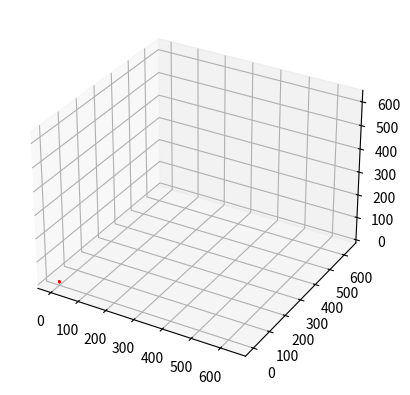
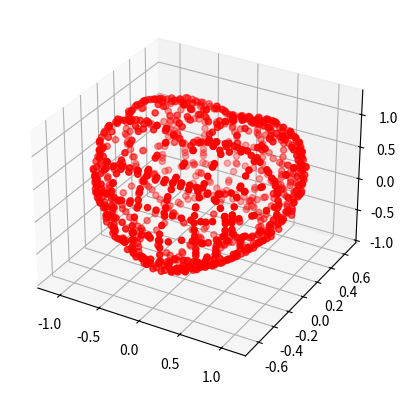

These figures' Python source, in order:
from mpl_toolkits.mplot3d import Axes3D
from matplotlib import cm
from matplotlib.ticker import LinearLocator, FormatStrFormatter
import matplotlib.pyplot as plt
import numpy as np


def heart_3d(x,y,z):
   return (x**2+(9/4)*y**2+z**2-1)**3-x**2*z**3-(9/80)*y**2*z**3
def plot_implicit(fn, bbox=(-1.5, 1.5)):
    ''' create a plot of an implicit function
    fn  ...implicit function (plot where fn==0)
    bbox ..the x,y,and z limits of plotted interval'''
    xmin, xmax, ymin, ymax, zmin, zmax = bbox*3
    fig = plt.figure()
    ax = fig.add_subplot(111, projection='3d')
    A = np.linspace(xmin, xmax, 30) # resolution of the contour
    B = np.linspace(xmin, xmax, 10) # number of slices
    A1, A2 = np.meshgrid(A, A) # grid on which the contour is plotted

    coordinates = [] # list to save the coordinates

    for z in B: # plot contours in the XY plane
        X, Y = A1, A2
        Z = fn(X, Y, z)
        cset = ax.contour(X, Y, Z+z, [z], zdir='z', colors=('r',))
        # [z] defines the only level to plot for this contour for this value of z
        for seg in cset.allsegs[0]:
            coordinates.extend([(x, y, z) for x, y in zip(seg[:, 0], seg[:, 1])])

    for y in B:  # plot contours in the XZ plane
        X, Z = A1, A2
        Y = fn(X, y, Z)
        cset = ax.contour(X, Y+y, Z, [y], zdir='y', colors=('red',))
        for seg in cset.allsegs[0]:
                coordinates.extend([(x, y, z) for z, x in zip(seg[:, 0], seg[:, 1])])

    for x in B: # plot contours in the YZ plane
        Y, Z = A1, A2
        X = fn(x, Y, Z)
        cset = ax.contour(X+x, Y, Z, [x], zdir='x',colors=('red',))
        for seg in cset.allsegs[0]:
            coordinates.extend([(x, y, z) for y, z in zip(seg[:, 0], seg[:, 1])])

    return np.array(coordinates)

if __name__ == '__main__':

    points = plot_implicit(heart_3d)
    fig, ax = plt.subplots(subplot_kw={"projection": "3d"})
    ax.scatter(points[:,0], points[:,1], points[:,2], c='r', marker='o')
    plt.show()

    